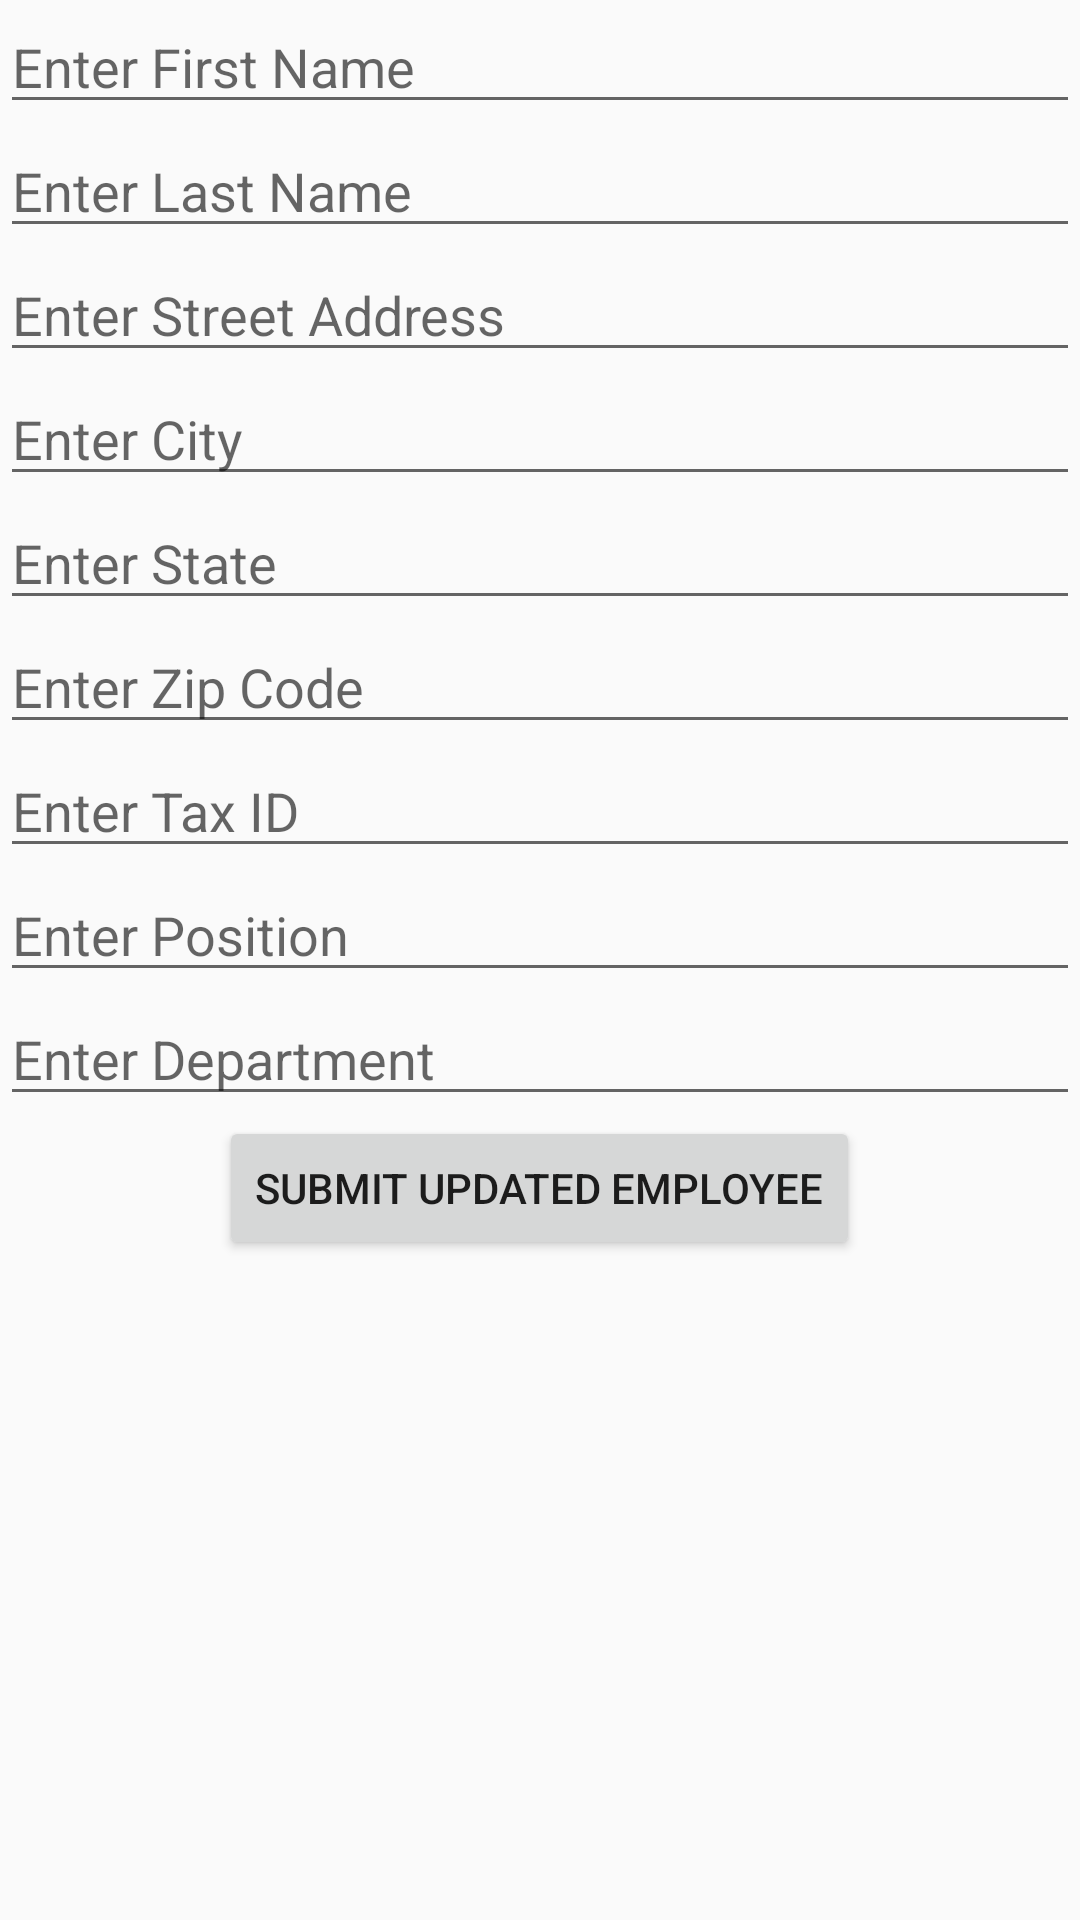

Produce the Android XML layout that renders to this screen, including the resource entries it uses.
<!-- AndroidManifest.xml: application theme AppTheme -->
<!-- res/layout/fragment_update_employee.xml -->
<?xml version="1.0" encoding="utf-8"?>
<LinearLayout xmlns:android="http://schemas.android.com/apk/res/android"
              xmlns:tools="http://schemas.android.com/tools"
              android:layout_width="match_parent"
              android:layout_height="match_parent"
              android:orientation="vertical"
              tools:context=".fragments.AddNewEmployeeFragment">

    
    <EditText
            android:id="@+id/etFirstNameUpdate"
            android:layout_width="match_parent"
            android:layout_height="wrap_content"
            android:hint="@string/enter_first_name"/>

    <EditText
            android:id="@+id/etLastNameUpdate"
            android:layout_width="match_parent"
            android:layout_height="wrap_content"
            android:hint="@string/enter_last_name"/>

    <EditText
            android:id="@+id/etAddressUpdate"
            android:layout_width="match_parent"
            android:layout_height="wrap_content"
            android:hint="@string/enter_street_address"/>

    <EditText
            android:id="@+id/etCityUpdate"
            android:layout_width="match_parent"
            android:layout_height="wrap_content"
            android:hint="@string/enter_city"/>

    <EditText
            android:id="@+id/etStateUpdate"
            android:layout_width="match_parent"
            android:layout_height="wrap_content"
            android:hint="@string/enter_state"/>

    <EditText
            android:id="@+id/etZipUpdate"
            android:layout_width="match_parent"
            android:layout_height="wrap_content"
            android:hint="@string/enter_zip_code"/>

    <EditText
            android:id="@+id/etTaxIDUpdate"
            android:layout_width="match_parent"
            android:layout_height="wrap_content"
            android:hint="@string/enter_tax_id"/>

    <EditText
            android:id="@+id/etPositionUpdate"
            android:layout_width="match_parent"
            android:layout_height="wrap_content"
            android:hint="@string/enter_position"/>

    <EditText
            android:id="@+id/etDepartmentUpdate"
            android:layout_width="match_parent"
            android:layout_height="wrap_content"
            android:hint="@string/enter_department"/>

    <Button
            android:id="@+id/btnUpdateEntryToDatabase"
            android:layout_width="wrap_content"
            android:layout_height="wrap_content"
            android:layout_gravity="center_horizontal"
            android:onClick="onClick"
            android:text="@string/submit_updated_employee"/>






</LinearLayout>
<!-- resources referenced by this layout -->
<resources>
  <string name="enter_city">Enter City</string>
  <string name="enter_department">Enter Department</string>
  <string name="enter_first_name">Enter First Name</string>
  <string name="enter_last_name">Enter Last Name</string>
  <string name="enter_position">Enter Position</string>
  <string name="enter_state">Enter State</string>
  <string name="enter_street_address">Enter Street Address</string>
  <string name="enter_tax_id">Enter Tax ID</string>
  <string name="enter_zip_code">Enter Zip Code</string>
  <string name="submit_updated_employee">Submit Updated Employee</string>
  <style name="AppTheme" parent="Theme.AppCompat.Light.DarkActionBar">
          
          <item name="colorPrimary">@color/colorPrimary</item>
          <item name="colorPrimaryDark">@color/colorPrimaryDark</item>
          <item name="colorAccent">@color/colorAccent</item>
      </style>
  <!-- not gathered from this repository: default colours our renderer supplied (Android Studio template values) -->
  <color name="colorPrimary">#FF6200EE</color>
  <color name="colorPrimaryDark">#FF3700B3</color>
  <color name="colorAccent">#FF03DAC5</color>
</resources>
